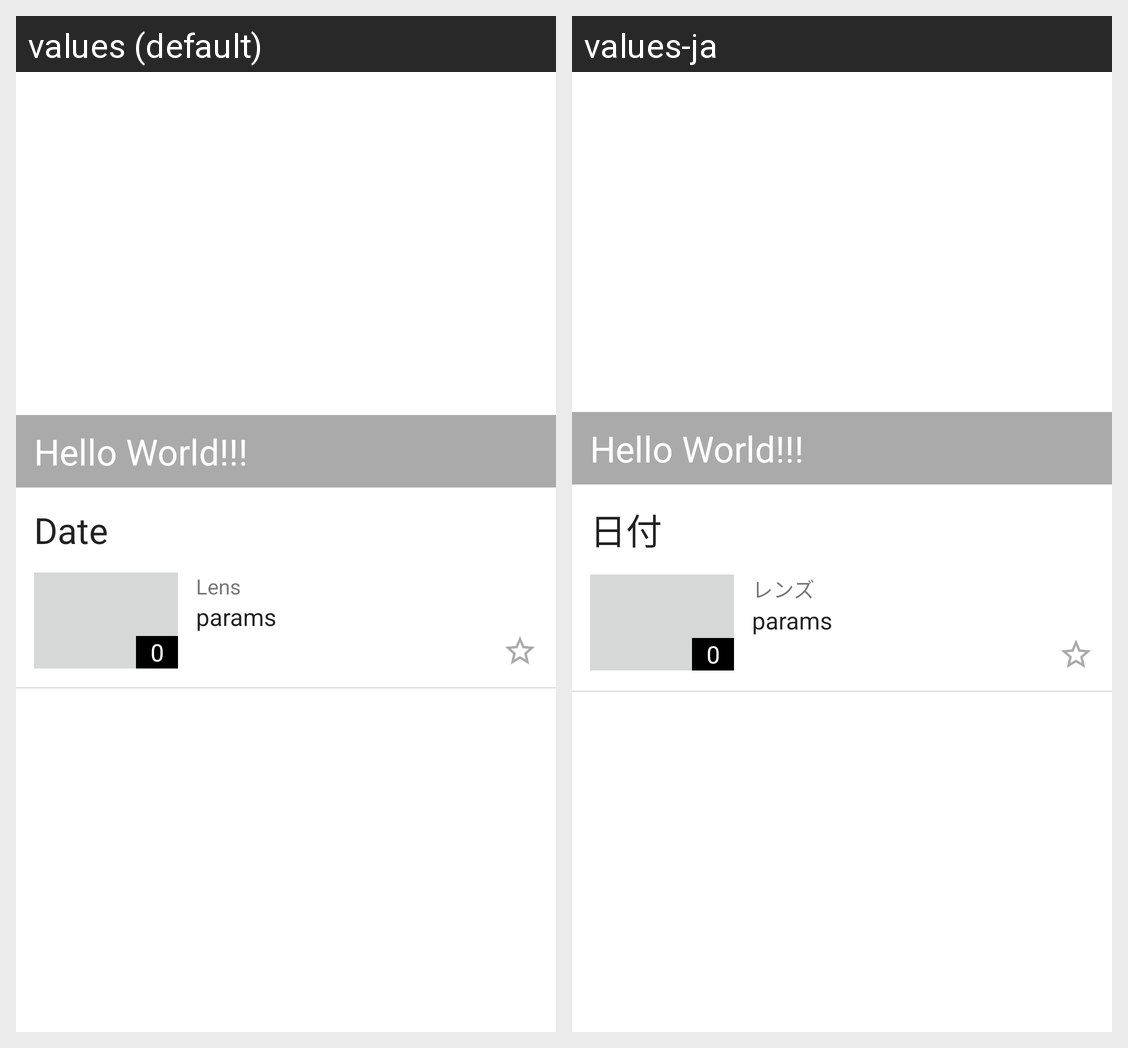

The same Android screen rendered under two of its app's locales, left to right. List the strings drawn on it with the default value and each locale's translation.
Android screen res/layout/fragment_photo_search.xml rendered under 2 locales, left to right: values (default), values-ja. Device: Nexus 5 (rendered at 1080×1920; each locale shown at half size, 540×960, under a caption strip naming it); theme AppTheme.
Strings drawn on this screen, with the default value and each locale's value (text and hints the layout hard-codes, and strings that could not be matched under every locale, appear in the picture but are not listed):

label_date
  values: Date
  values-ja: 日付

label_lens
  values: Lens
  values-ja: レンズ
